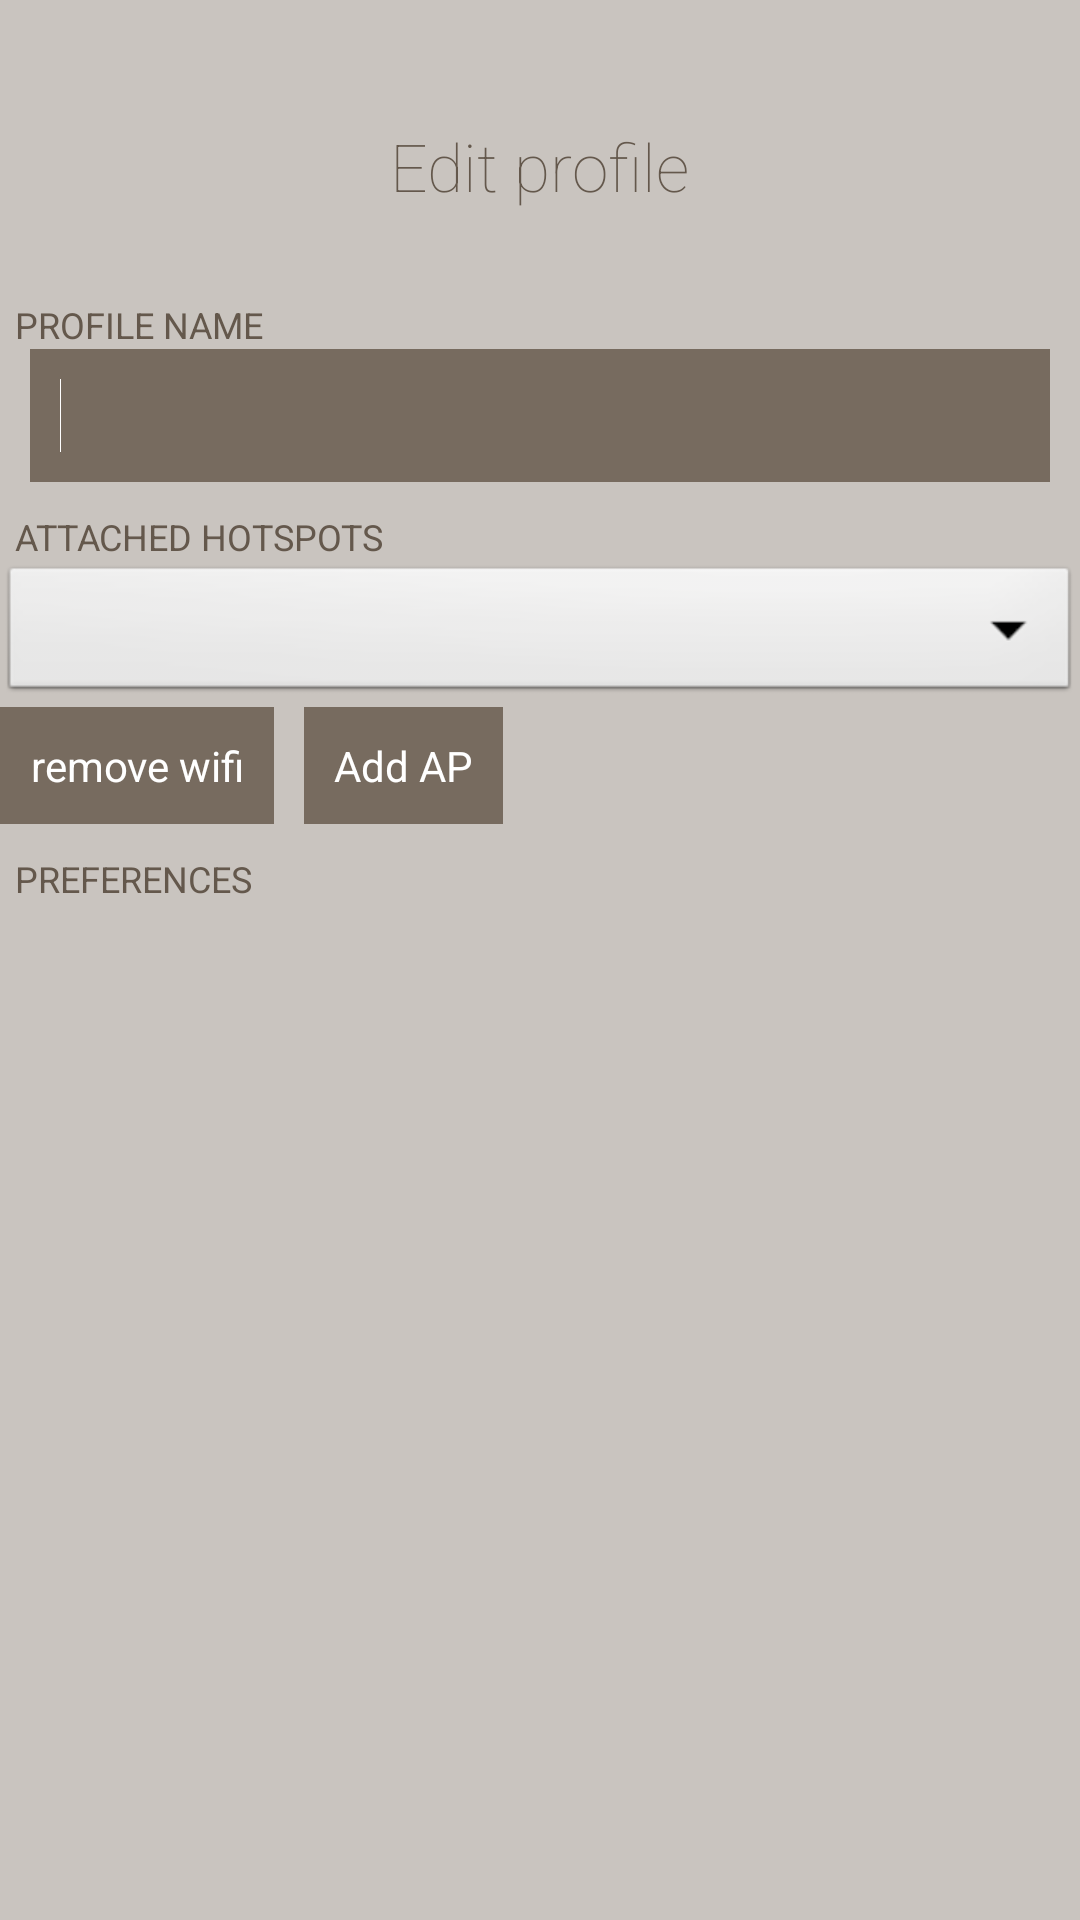

Here is an Android app screen rendered from its layout file. Give the layout XML and the strings, colors and styles it references.
<!-- AndroidManifest.xml: application theme AppTheme -->
<!-- res/layout/activity_edit_profile.xml -->
<RelativeLayout xmlns:android="http://schemas.android.com/apk/res/android"
    xmlns:tools="http://schemas.android.com/tools"
    android:layout_width="match_parent"
    android:layout_height="match_parent"
    android:background="@color/METRO_BACKGROUND_BROWN"
    tools:context=".EditProfileActivity" >

    <TextView
        android:id="@+id/textSettingsEdit"
        android:layout_width="wrap_content"
        android:layout_height="80dp"
        android:layout_centerHorizontal="true"
        android:fontFamily="sans-serif-thin"
        android:gravity="bottom"
        android:padding="10dp"
        android:text="Edit profile"
        android:textColor="@color/METRO_DARK_BROWN"
        android:textSize="22sp" />

    <LinearLayout
        android:id="@+id/screenLayout"
        android:layout_width="fill_parent"
        android:layout_height="fill_parent"
        android:layout_below="@+id/textSettingsEdit"
        android:orientation="vertical" >

        <LinearLayout
            android:layout_width="fill_parent"
            android:layout_height="wrap_content"
            android:orientation="vertical" >

            <TextView
                android:id="@+id/textView1"
                android:layout_width="wrap_content"
                android:layout_height="wrap_content"
                android:paddingLeft="5dp"
                android:paddingTop="20dp"
                android:text="PROFILE NAME"
                android:textAppearance="?android:attr/textAppearanceSmall"
                android:textColor="@color/METRO_DARK_BROWN"
                android:textSize="12sp" />

            <EditText
                android:id="@+id/profileName"
                android:layout_width="match_parent"
                android:layout_height="wrap_content"
                android:layout_marginLeft="10dp"
                android:layout_marginRight="10dp"
                android:background="@color/METRO_LIGHT_BROWN"
                android:ems="15"
                android:onClick="OnClick_profileName"
                android:padding="10dp"
                android:singleLine="true"
                android:textAllCaps="true"
                android:textColor="@color/WHITE" >

                <requestFocus
                    android:layout_width="match_parent"
                    android:layout_height="match_parent" />

            </EditText>

            <TextView
                android:id="@+id/textView2"
                android:layout_width="wrap_content"
                android:layout_height="wrap_content"
                android:paddingLeft="5dp"
                android:paddingTop="10dp"
                android:text="ATTACHED HOTSPOTS"
                android:textAppearance="?android:attr/textAppearanceSmall"
                android:textColor="@color/METRO_DARK_BROWN"
                android:textSize="12sp" />

            <LinearLayout
                android:layout_width="fill_parent"
                android:layout_height="wrap_content"
                android:orientation="horizontal" >

               
                    
                    <Spinner
                android:id="@+id/spinner2"
                 android:layout_width="wrap_content"
                    android:layout_height="fill_parent"
                    android:layout_weight="1"
                    android:paddingLeft="10dp"
                    android:textAppearance="?android:attr/textAppearanceMedium"
                    android:textColor="@color/METRO_DARK_BROWN"
                android:prompt="@string/select2" />
                    
            </LinearLayout>

            <LinearLayout
                android:layout_width="fill_parent"
                android:layout_height="wrap_content"
                android:orientation="horizontal" >

                <Button
                    android:id="@+id/removeWiFi"
                    android:layout_width="wrap_content"
                    android:layout_height="wrap_content"
                                 android:layout_marginRight="10dp"
                    android:background="@color/METRO_LIGHT_BROWN"
                    android:padding="10dp"
                    android:textColor="@color/WHITE"
                    android:text="remove wifi" />

                <Button
                    android:id="@+id/addWIFI"
                    android:layout_width="wrap_content"
                    android:layout_height="fill_parent"
                    android:layout_marginRight="10dp"
                    android:background="@color/METRO_LIGHT_BROWN"
                    android:clickable="false"
                    android:onClick="btn_addWiFiHotspot"
                    android:padding="10dp"
                    android:text="Add AP"
                    android:textColor="@color/WHITE" />
            </LinearLayout>
        </LinearLayout>

        <TextView
            android:id="@+id/textView3"
            android:layout_width="wrap_content"
            android:layout_height="wrap_content"
            android:paddingLeft="5dp"
            android:paddingTop="10dp"
            android:text="PREFERENCES"
            android:textAppearance="?android:attr/textAppearanceSmall"
            android:textColor="@color/METRO_DARK_BROWN"
            android:textSize="12sp" />
    </LinearLayout>

    <LinearLayout
        android:layout_width="wrap_content"
        android:layout_height="match_parent" >

    </LinearLayout>

</RelativeLayout>
<!-- resources referenced by this layout -->
<resources>
  <color name="METRO_BACKGROUND_BROWN">#c9c4bf</color>
  <color name="METRO_DARK_BROWN">#64584C</color>
  <color name="METRO_LIGHT_BROWN">#776b5F</color>
  <color name="WHITE">#FFFFFF</color>
  <string name="select2">Select network to remove</string>
  <style name="AppTheme" parent="AppBaseTheme">
          
      </style>
  <style name="AppBaseTheme" parent="android:Theme.Light">
          
      </style>
</resources>
